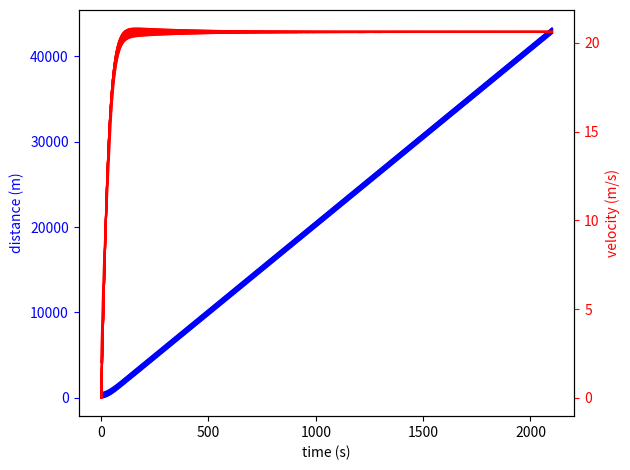

Reproduce this figure in Python.
# Imports
from numpy import linspace, sqrt, pi, concatenate, zeros
from numpy.random import choice
from matplotlib.pyplot import figure, subplot, show
from scipy.integrate import odeint

# Initial Variables (In mks units)
a = 0.5  # Acceleration
b = 3  # Deceleration
delta = 2.  # Acceleration exponent
LC = 5.  # Vehicle length
LB = 10.
xmin = 2.  # Minimum gap
T = 1.8  # Time headway
vdes = 28  # Desired speed
r = 100  # Radius of the roundabout
C = 2 * pi * r  # Circumference of the roundabout
ncars = 10  # Number of cars in our system
nbusses = 0 # Number of busses in our system
nvehicles = ncars + nbusses

# Initial Conditions

L = zeros(nvehicles)

count = 0

for i in range(nvehicles):
    if (i % int(nvehicles / ncars) == 0) and (count < nbusses):
        L[i] = LB
        count += 1
    else:
        L[i] = LC

x0 = linspace(0, C - 50, nvehicles)
v0 = zeros(nvehicles)
v0[0] = 2
V1 = concatenate((x0, v0))

# set the time interval for solving (in mks)
t0 = 0
tf = 35 * 60

# Form Time array
tspace = linspace(t0, tf, int(4. * tf / 10.))  # Uses given ratio of steps -> time to generate number of steps needed


def main():
    M = odeint(ratefunc, V1, tspace, tfirst=True)
    # unpack the results. In the output array, variables are columns, times are rows
    xout = M[:, :nvehicles]
    vout = M[:, nvehicles:]
    # For plotting
    plot(xout, vout, tspace)


# Differential Equation
def ratefunc(t, V):
    # RATE_FUNC: IDM Car model
    # Model a car approaching a solid wall

    # unpack
    x = V[:nvehicles]  # position
    v = V[nvehicles:]  # velocity
    dv = zeros(nvehicles)

    # Compute acceleration from IDM

    for i in range(nvehicles):
        if (i + 1) == nvehicles:
            s = (x[0] - L[i]) - (x[i] - C)
            deltav = (v[i] - v[0])

        else:
            s = ((x[i + 1] - L[i]) - x[i])
            deltav = (v[i] - v[i + 1])

        # compute derivatives
        dv[i] = a * ((1 - (v[i] / vdes) ** delta) - (followdist(v[i], deltav) / s) ** 2)

    dx = v

    # pack rate array
    rate = concatenate((dx, dv))
    return rate


def followdist(v, deltav):
    sstar = xmin + v * T + (v * deltav) / (2 * sqrt(a * b))
    return sstar


# Function used to plot everything
def plot(x1, x2, t):

    fig = figure()

    ax1 = subplot()
    ax1.plot(t, x1, 'b')
    ax1.set_xlabel('time (s)')
    ax1.set_ylabel('distance (m)', color='b')
    ax1.tick_params('y', colors='b')

    ax2 = ax1.twinx()
    ax2.plot(t, x2, 'r')
    ax2.set_ylabel('velocity (m/s)', color='r')
    ax2.tick_params('y', colors='r')

    fig.tight_layout()
    show()


main()
